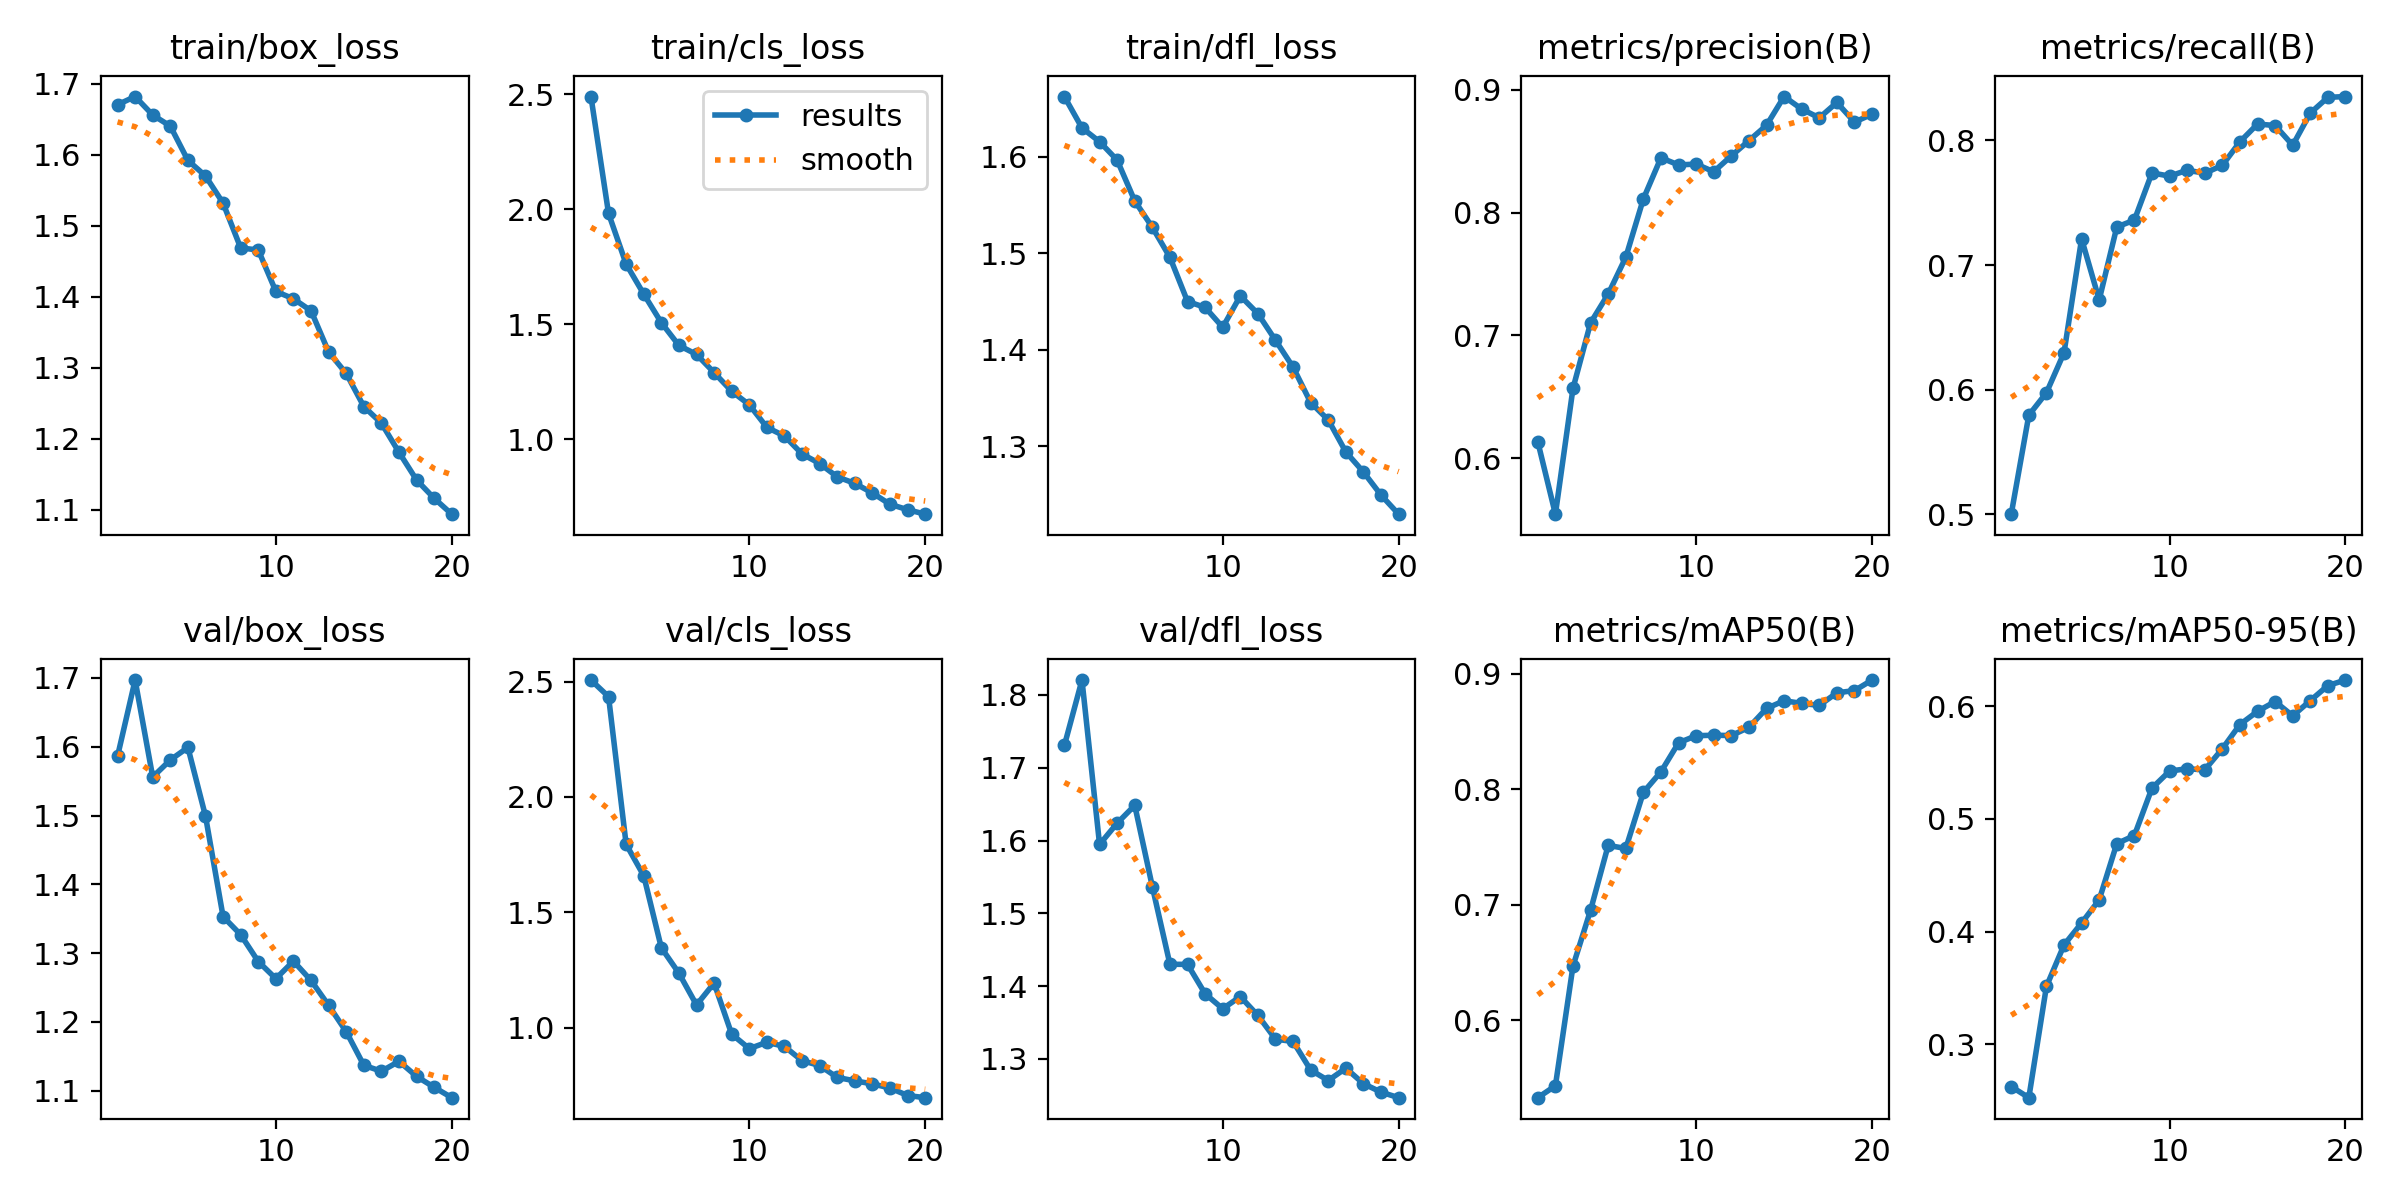

The table this chart was drawn from, first rows:
epoch, train/box_loss, train/cls_loss, train/dfl_loss, metrics/precision(B), metrics/recall(B), metrics/mAP50(B), metrics/mAP50-95(B), val/box_loss, val/cls_loss, val/dfl_loss, lr/pg0, lr/pg1, lr/pg2
1, 1.67, 2.49, 1.663, 0.6133, 0.5002, 0.5327, 0.2627, 1.586, 2.507, 1.731, 0.0005523, 0.0005523, 0.0005523
2, 1.682, 1.981, 1.63, 0.5544, 0.5796, 0.543, 0.2529, 1.697, 2.435, 1.821, 0.001053, 0.001053, 0.001053
3, 1.656, 1.761, 1.616, 0.6569, 0.5975, 0.6467, 0.3514, 1.556, 1.795, 1.595, 0.001499, 0.001499, 0.001499
4, 1.64, 1.631, 1.597, 0.7103, 0.6296, 0.6952, 0.3882, 1.581, 1.659, 1.624, 0.001419, 0.001419, 0.001419
5, 1.592, 1.506, 1.554, 0.7337, 0.721, 0.7513, 0.4077, 1.599, 1.346, 1.648, 0.001337, 0.001337, 0.001337
6, 1.57, 1.407, 1.527, 0.7636, 0.672, 0.7486, 0.4282, 1.499, 1.236, 1.537, 0.001254, 0.001254, 0.001254
7, 1.532, 1.368, 1.496, 0.8112, 0.7305, 0.7973, 0.478, 1.353, 1.098, 1.43, 0.001172, 0.001172, 0.001172
8, 1.469, 1.289, 1.45, 0.8447, 0.736, 0.8151, 0.4852, 1.327, 1.193, 1.43, 0.001089, 0.001089, 0.001089
9, 1.466, 1.208, 1.444, 0.8389, 0.7739, 0.8402, 0.5272, 1.288, 0.9716, 1.389, 0.001007, 0.001007, 0.001007
10, 1.407, 1.149, 1.423, 0.8396, 0.7713, 0.8463, 0.5423, 1.263, 0.9086, 1.369, 0.0009243, 0.0009243, 0.0009243
11, 1.397, 1.051, 1.456, 0.8333, 0.776, 0.8468, 0.5444, 1.288, 0.9363, 1.385, 0.0008418, 0.0008418, 0.0008418
12, 1.38, 1.013, 1.438, 0.8462, 0.7736, 0.8465, 0.5434, 1.26, 0.9181, 1.36, 0.0007593, 0.0007593, 0.0007593
13, 1.322, 0.9347, 1.41, 0.8587, 0.78, 0.8536, 0.5621, 1.224, 0.8565, 1.327, 0.0006768, 0.0006768, 0.0006768
14, 1.292, 0.8933, 1.382, 0.8711, 0.7988, 0.87, 0.5836, 1.186, 0.8354, 1.324, 0.0005943, 0.0005943, 0.0005943
15, 1.245, 0.8353, 1.345, 0.8946, 0.8131, 0.8766, 0.5953, 1.137, 0.7836, 1.285, 0.0005118, 0.0005118, 0.0005118
16, 1.222, 0.8068, 1.327, 0.8844, 0.8119, 0.8743, 0.6039, 1.128, 0.7689, 1.27, 0.0004292, 0.0004292, 0.0004292
17, 1.181, 0.765, 1.294, 0.8772, 0.796, 0.8726, 0.5913, 1.143, 0.7558, 1.287, 0.0003467, 0.0003467, 0.0003467
18, 1.142, 0.7159, 1.273, 0.8898, 0.8218, 0.8835, 0.6048, 1.121, 0.7379, 1.266, 0.0002642, 0.0002642, 0.0002642
19, 1.116, 0.6924, 1.249, 0.8737, 0.8345, 0.8854, 0.6182, 1.105, 0.7053, 1.254, 0.0001817, 0.0001817, 0.0001817
20, 1.094, 0.6729, 1.23, 0.8802, 0.8351, 0.8946, 0.623, 1.09, 0.696, 1.247, 9.9187e-05, 9.9187e-05, 9.9187e-05
